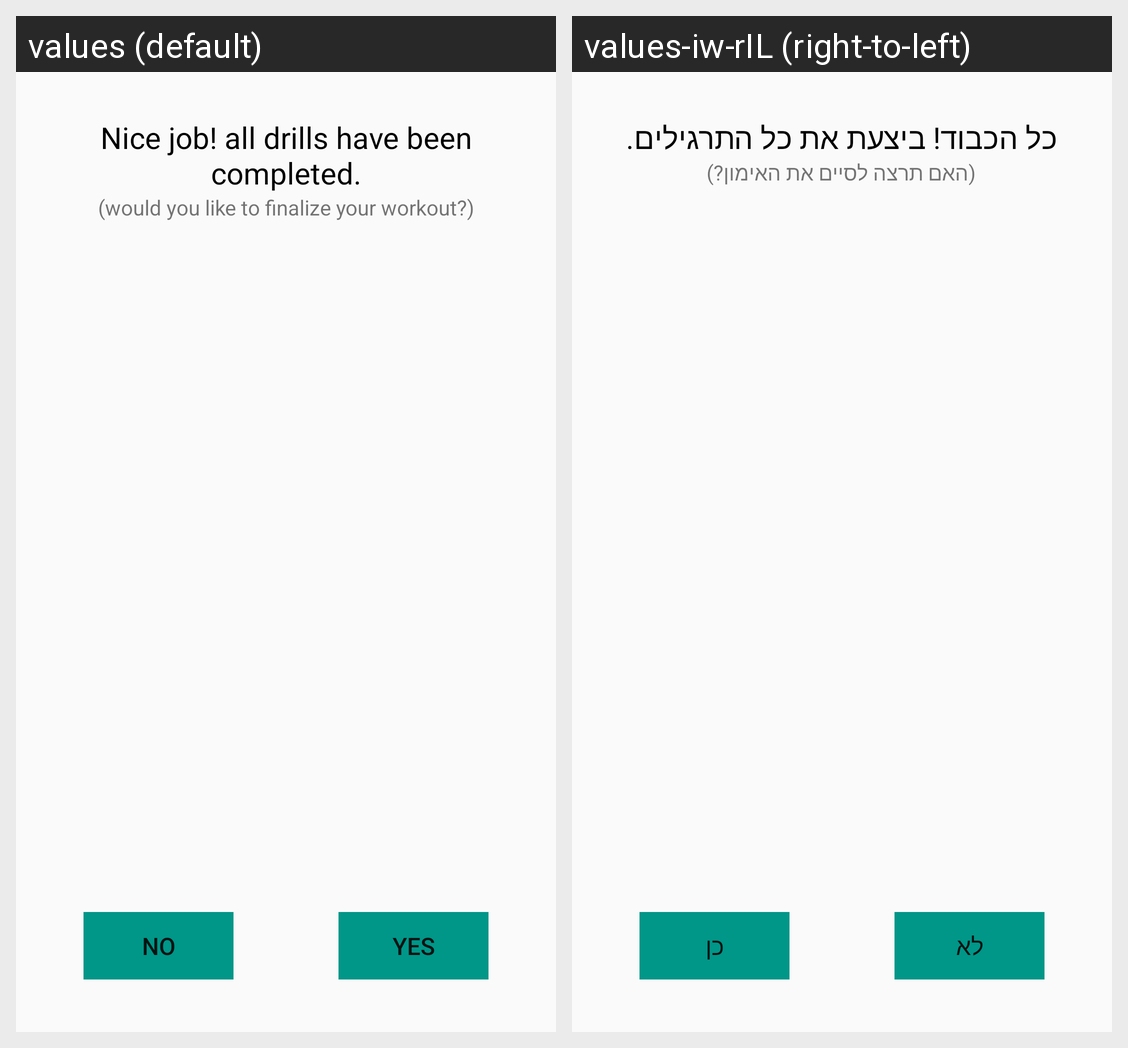

The same Android screen rendered under two of its app's locales, left to right. List the strings drawn on it with the default value and each locale's translation.
Android screen res/layout/dialog_drillscomplete.xml rendered under 2 locales, left to right: values (default), values-iw-rIL (right-to-left). Device: Nexus 5 (rendered at 1080×1920; each locale shown at half size, 540×960, under a caption strip naming it); theme AppTheme.
Strings drawn on this screen, with the default value and each locale's value (text and hints the layout hard-codes, and strings that could not be matched under every locale, appear in the picture but are not listed):

tv_txt_drills_complete
  values: Nice job! all drills have been completed.
  values-iw-rIL: כל הכבוד! ביצעת את כל התרגילים.

tv_txt_hint_finish_workout
  values: (would you like to finalize your workout?)
  values-iw-rIL: (האם תרצה לסיים את האימון?)

btn_txt_yes
  values: Yes
  values-iw-rIL: כן

btn_txt_no
  values: No
  values-iw-rIL: לא
